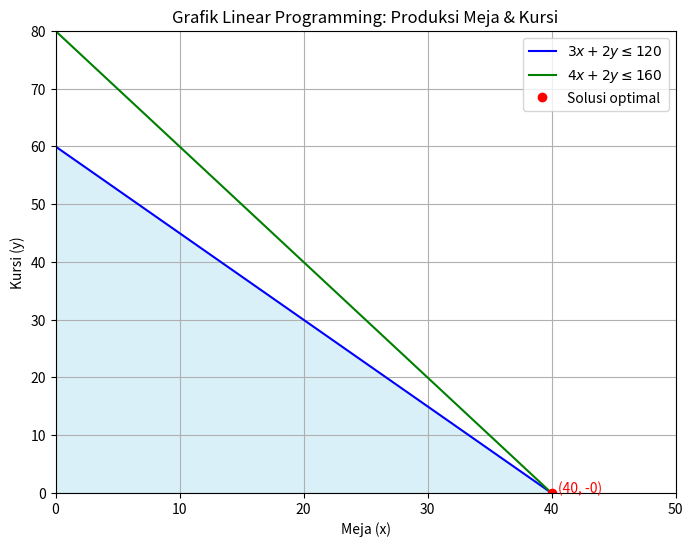

The script that saved this image:
import numpy as np
import matplotlib.pyplot as plt
from scipy.optimize import linprog

# Fungsi objektif (maks Z = 500000x + 300000y) → min -Z
c = [-500000, -300000]

# Kendala: 3x + 2y <= 120, 4x + 2y <= 160
A = [
    [3, 2],
    [4, 2]
]
b = [120, 160]

# Selesaikan LP
res = linprog(c, A_ub=A, b_ub=b, method='highs')

# Plot grafik
x_vals = np.linspace(0, 50, 400)
y1 = (120 - 3 * x_vals) / 2
y2 = (160 - 4 * x_vals) / 2

plt.figure(figsize=(8,6))
plt.plot(x_vals, y1, label=r'$3x + 2y \leq 120$', color='blue')
plt.plot(x_vals, y2, label=r'$4x + 2y \leq 160$', color='green')

# Arsiran daerah layak
plt.fill_between(x_vals, np.minimum(y1, y2), 0, where=(y1 > 0) & (y2 > 0), color='skyblue', alpha=0.3)

# Titik solusi optimal
if res.success:
    x_opt, y_opt = res.x
    plt.plot(x_opt, y_opt, 'ro', label='Solusi optimal')
    plt.text(x_opt + 0.5, y_opt, f'({x_opt:.0f}, {y_opt:.0f})', color='red')

# Label dan tampilan
plt.xlim(0, 50)
plt.ylim(0, 80)
plt.xlabel('Meja (x)')
plt.ylabel('Kursi (y)')
plt.title('Grafik Linear Programming: Produksi Meja & Kursi')
plt.grid(True)
plt.legend()
plt.show()
